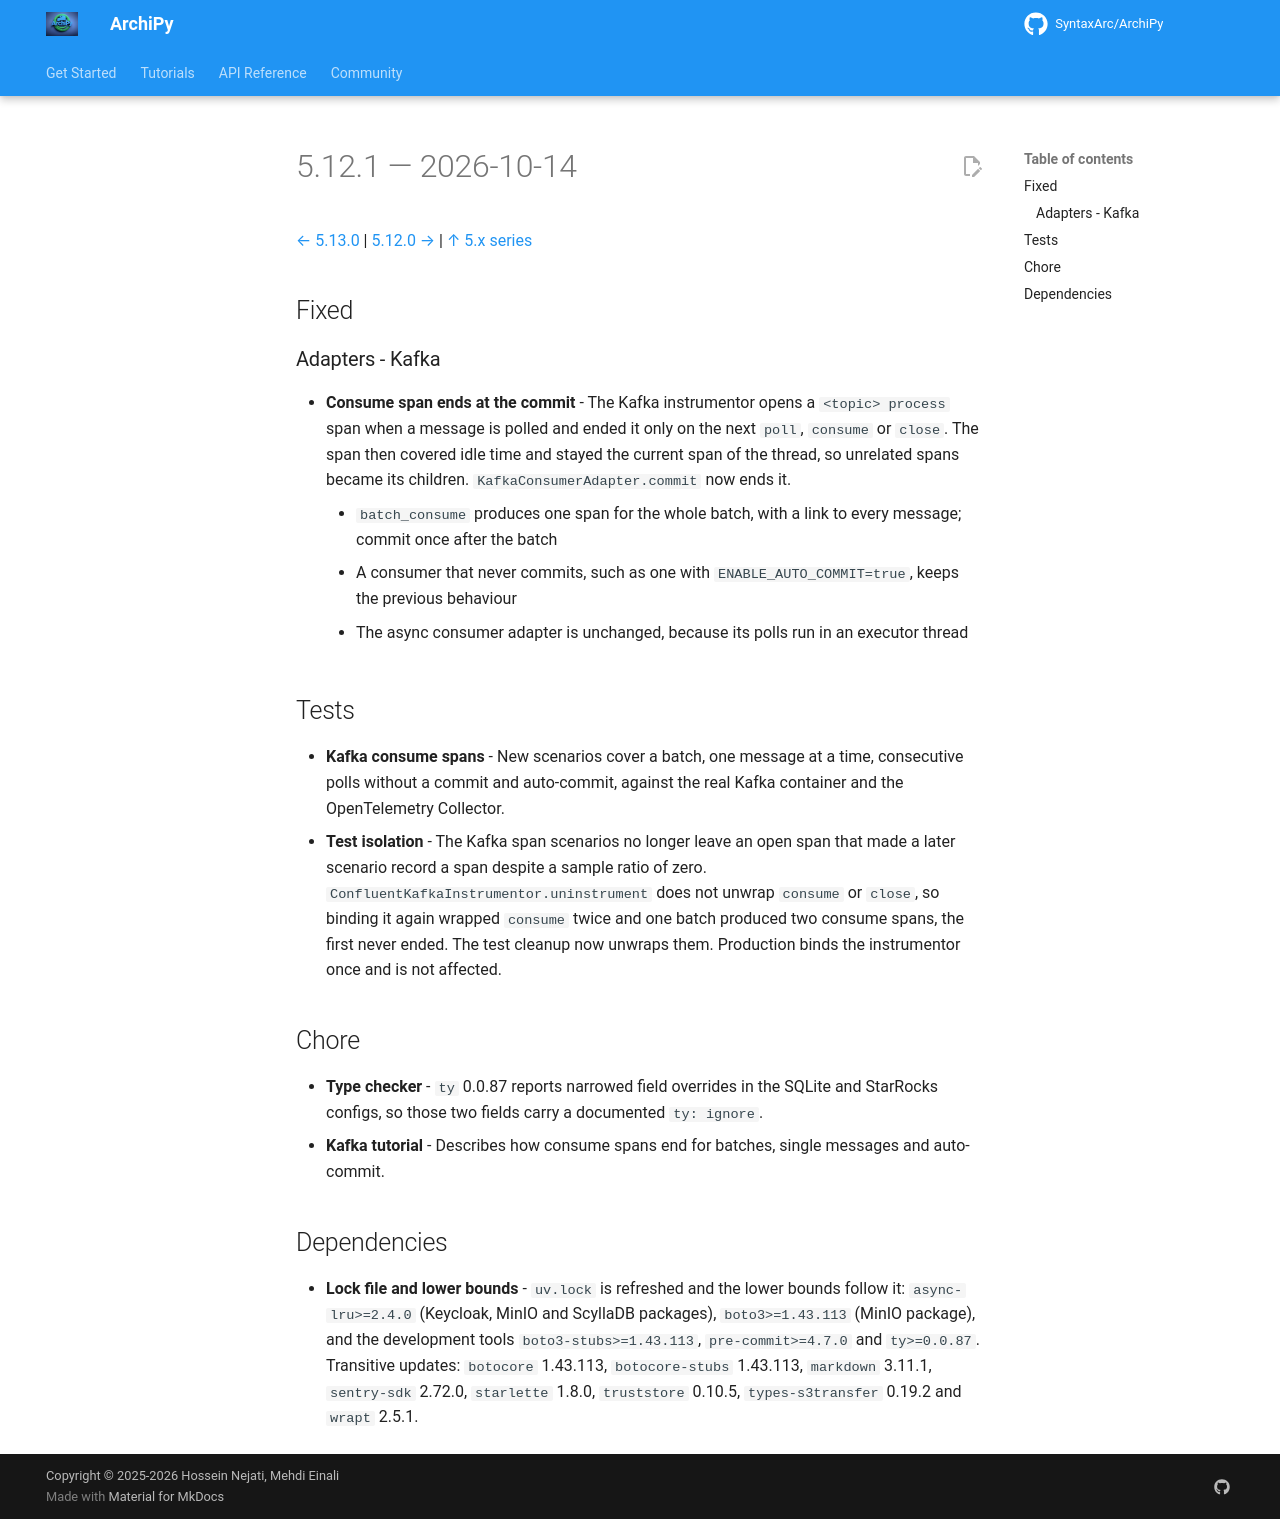

repository: SyntaxArc/ArchiPy · page: community/changelog/5/5.12.1/index.html · generator: mkdocs

---
title: "Changelog 5.12.1"
description: "Release notes for ArchiPy 5.12.1"
---

# 5.12.1 — 2026-10-14

[← 5.13.0](5.13.0.md) | [5.12.0 →](5.12.0.md) | [↑ 5.x series](index.md)

## Fixed

### Adapters - Kafka

- **Consume span ends at the commit** - The Kafka instrumentor opens a `<topic> process` span when a message is polled
  and ended it only on the next `poll`, `consume` or `close`. The span then covered idle time and stayed the current span
  of the thread, so unrelated spans became its children. `KafkaConsumerAdapter.commit` now ends it.
    - `batch_consume` produces one span for the whole batch, with a link to every message; commit once after the batch
    - A consumer that never commits, such as one with `ENABLE_AUTO_COMMIT=true`, keeps the previous behaviour
    - The async consumer adapter is unchanged, because its polls run in an executor thread

## Tests

- **Kafka consume spans** - New scenarios cover a batch, one message at a time, consecutive polls without a commit and
  auto-commit, against the real Kafka container and the OpenTelemetry Collector.
- **Test isolation** - The Kafka span scenarios no longer leave an open span that made a later scenario record a span
  despite a sample ratio of zero. `ConfluentKafkaInstrumentor.uninstrument` does not unwrap `consume` or `close`, so
  binding it again wrapped `consume` twice and one batch produced two consume spans, the first never ended. The test
  cleanup now unwraps them. Production binds the instrumentor once and is not affected.

## Chore

- **Type checker** - `ty` 0.0.87 reports narrowed field overrides in the SQLite and StarRocks configs, so those two
  fields carry a documented `ty: ignore`.
- **Kafka tutorial** - Describes how consume spans end for batches, single messages and auto-commit.

## Dependencies

- **Lock file and lower bounds** - `uv.lock` is refreshed and the lower bounds follow it: `async-lru>=2.4.0` (Keycloak,
  MinIO and ScyllaDB packages), `boto3>=1.43.113` (MinIO package), and the development tools `boto3-stubs>=1.43.113`,
  `pre-commit>=4.7.0` and `ty>=0.0.87`. Transitive updates: `botocore` 1.43.113, `botocore-stubs` 1.43.113, `markdown`
  3.11.1, `sentry-sdk` 2.72.0, `starlette` 1.8.0, `truststore` 0.10.5, `types-s3transfer` 0.19.2 and `wrapt` 2.5.1.
